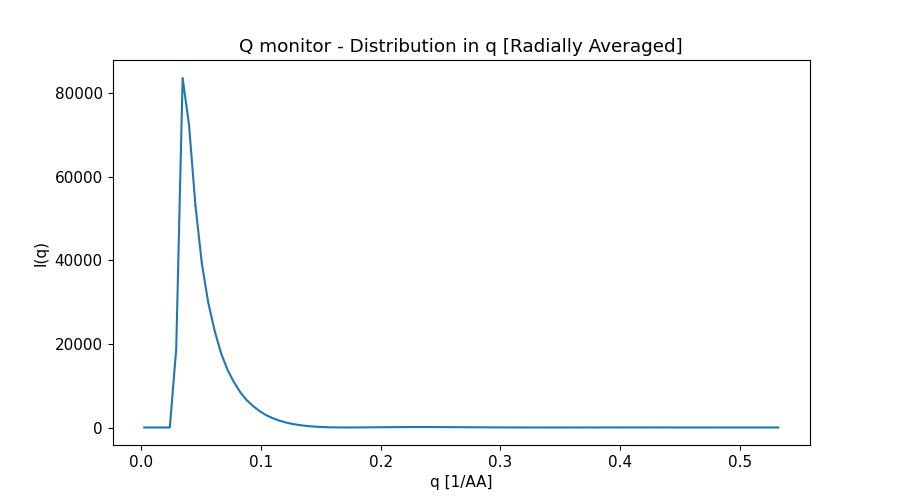

The table this chart was drawn from, first rows:
x_axis, Intensity, Error
2.673296620000000044e-03, 0.000000000000000000e+00, 0.000000000000000000e+00
8.019889859000000135e-03, 0.000000000000000000e+00, 0.000000000000000000e+00
1.336648309999999978e-02, 0.000000000000000000e+00, 0.000000000000000000e+00
1.871307633999999900e-02, 0.000000000000000000e+00, 0.000000000000000000e+00
2.405966958000000169e-02, 0.000000000000000000e+00, 0.000000000000000000e+00
2.940626282000000091e-02, 1.882117517999999836e+04, 6.793414959000000408e+01
3.475285605999999666e-02, 8.362627134000000660e+04, 1.331036703000000045e+02
4.009944929999999935e-02, 7.238247256999999809e+04, 1.028853395999999947e+02
4.544604254000000204e-02, 5.312417530999999872e+04, 6.947609271000000319e+01
5.079263577999999779e-02, 3.924164867000000231e+04, 4.781107671000000181e+01
5.613922900999999965e-02, 2.985712746999999945e+04, 3.466570369000000085e+01
6.148582225000000234e-02, 2.314378701000000001e+04, 2.557898953999999847e+01
6.683241549000000503e-02, 1.777305816000000050e+04, 1.869094036999999986e+01
7.217900872999999384e-02, 1.381614482999999927e+04, 1.401342630999999983e+01
7.752560196999999653e-02, 1.088975372000000061e+04, 1.067580343999999926e+01
8.287219520999999922e-02, 8.442598265000000538e+03, 7.965313197000000400e+00
8.821878845000000191e-02, 6.542549289999999928e+03, 6.002563657999999691e+00
9.356538169000000460e-02, 5.128417688999999882e+03, 4.593049895000000049e+00
9.891197492999999341e-02, 3.940315645000000131e+03, 3.424059827999999861e+00
1.042585681999999986e-01, 2.986725573000000168e+03, 2.534992965999999903e+00
1.096051613999999980e-01, 2.277739301000000069e+03, 1.907688341999999926e+00
1.149517545999999973e-01, 1.703149204000000054e+03, 1.394001202000000106e+00
1.202983479000000050e-01, 1.237172818999999890e+03, 9.944141648000000000e-01
1.256449410999999905e-01, 8.978329996999999594e+02, 7.192963386999999820e-01
1.309915343999999982e-01, 6.347804168000000118e+02, 5.025312884999999508e-01
1.363381275999999975e-01, 4.247123000000000275e+02, 3.328476669000000054e-01
1.416847207999999969e-01, 2.773392847999999731e+02, 2.221142325000000084e-01
1.470313141000000046e-01, 1.737573192000000120e+02, 1.410100655000000036e-01
1.523779073000000039e-01, 9.715480209000000400e+01, 8.055846059000000559e-02
1.577245006000000116e-01, 4.970454321999999792e+01, 4.543325428000000166e-02
1.630710938000000110e-01, 2.287885046999999972e+01, 2.303500707999999939e-02
1.684176870000000104e-01, 9.182604269000000485e+00, 9.092032591000000566e-03
1.737642802999999903e-01, 7.243376373000000257e+00, 6.447997345000000373e-03
1.791108734999999896e-01, 1.246977198999999992e+01, 1.037244898999999977e-02
1.844574667999999973e-01, 2.248656955999999951e+01, 1.623153704000000058e-02
1.898040599999999967e-01, 3.580900232999999844e+01, 2.370425355999999928e-02
1.951506531999999960e-01, 4.927909202000000022e+01, 3.086065329999999884e-02
2.004972465000000037e-01, 6.280628131999999653e+01, 3.765346675000000309e-02
2.058438397000000031e-01, 7.575877882000000341e+01, 4.428539212999999669e-02
2.111904330000000107e-01, 8.600024793000000045e+01, 4.933685307999999964e-02
2.165370262000000101e-01, 9.449134954000000164e+01, 5.314034406999999793e-02
2.218836194000000095e-01, 1.009131150000000048e+02, 5.592760034000000130e-02
2.272302126999999894e-01, 1.040707581000000062e+02, 5.708133115999999840e-02
2.325768058999999888e-01, 1.055682577999999978e+02, 5.710133911000000312e-02
2.379233991999999964e-01, 1.047305156000000039e+02, 5.595610766999999791e-02
2.432699923999999958e-01, 1.014063557000000060e+02, 5.379426058999999677e-02
2.486165855999999952e-01, 9.701354668000000459e+01, 5.092451272000000223e-02
2.539631788999999751e-01, 9.099240134000000069e+01, 4.720287797000000118e-02
2.593097721000000022e-01, 8.341938691000000006e+01, 4.307895255000000062e-02
2.646563653999999821e-01, 7.594020899000000213e+01, 3.891491769000000184e-02
2.700029586000000092e-01, 6.762439295999999445e+01, 3.425565307000000281e-02
2.753495517999999809e-01, 5.864466343000000137e+01, 2.964058224000000116e-02
2.806961451000000163e-01, 5.059375715000000184e+01, 2.547364302999999969e-02
2.860427382999999879e-01, 4.251539542999999810e+01, 2.119295361999999974e-02
2.913893316000000233e-01, 3.444063322000000227e+01, 1.718421860999999953e-02
2.967359247999999949e-01, 2.771234841000000060e+01, 1.387055254999999994e-02
3.020825180000000221e-01, 2.153908308999999832e+01, 1.071830076999999957e-02
3.074291113000000020e-01, 1.579391307999999938e+01, 7.925920601999999690e-03
3.127757044999999736e-01, 1.133022285999999923e+01, 5.807736604999999726e-03
3.181222978000000090e-01, 7.667286748000000429e+00, 3.975804375999999682e-03
... 40 more rows
